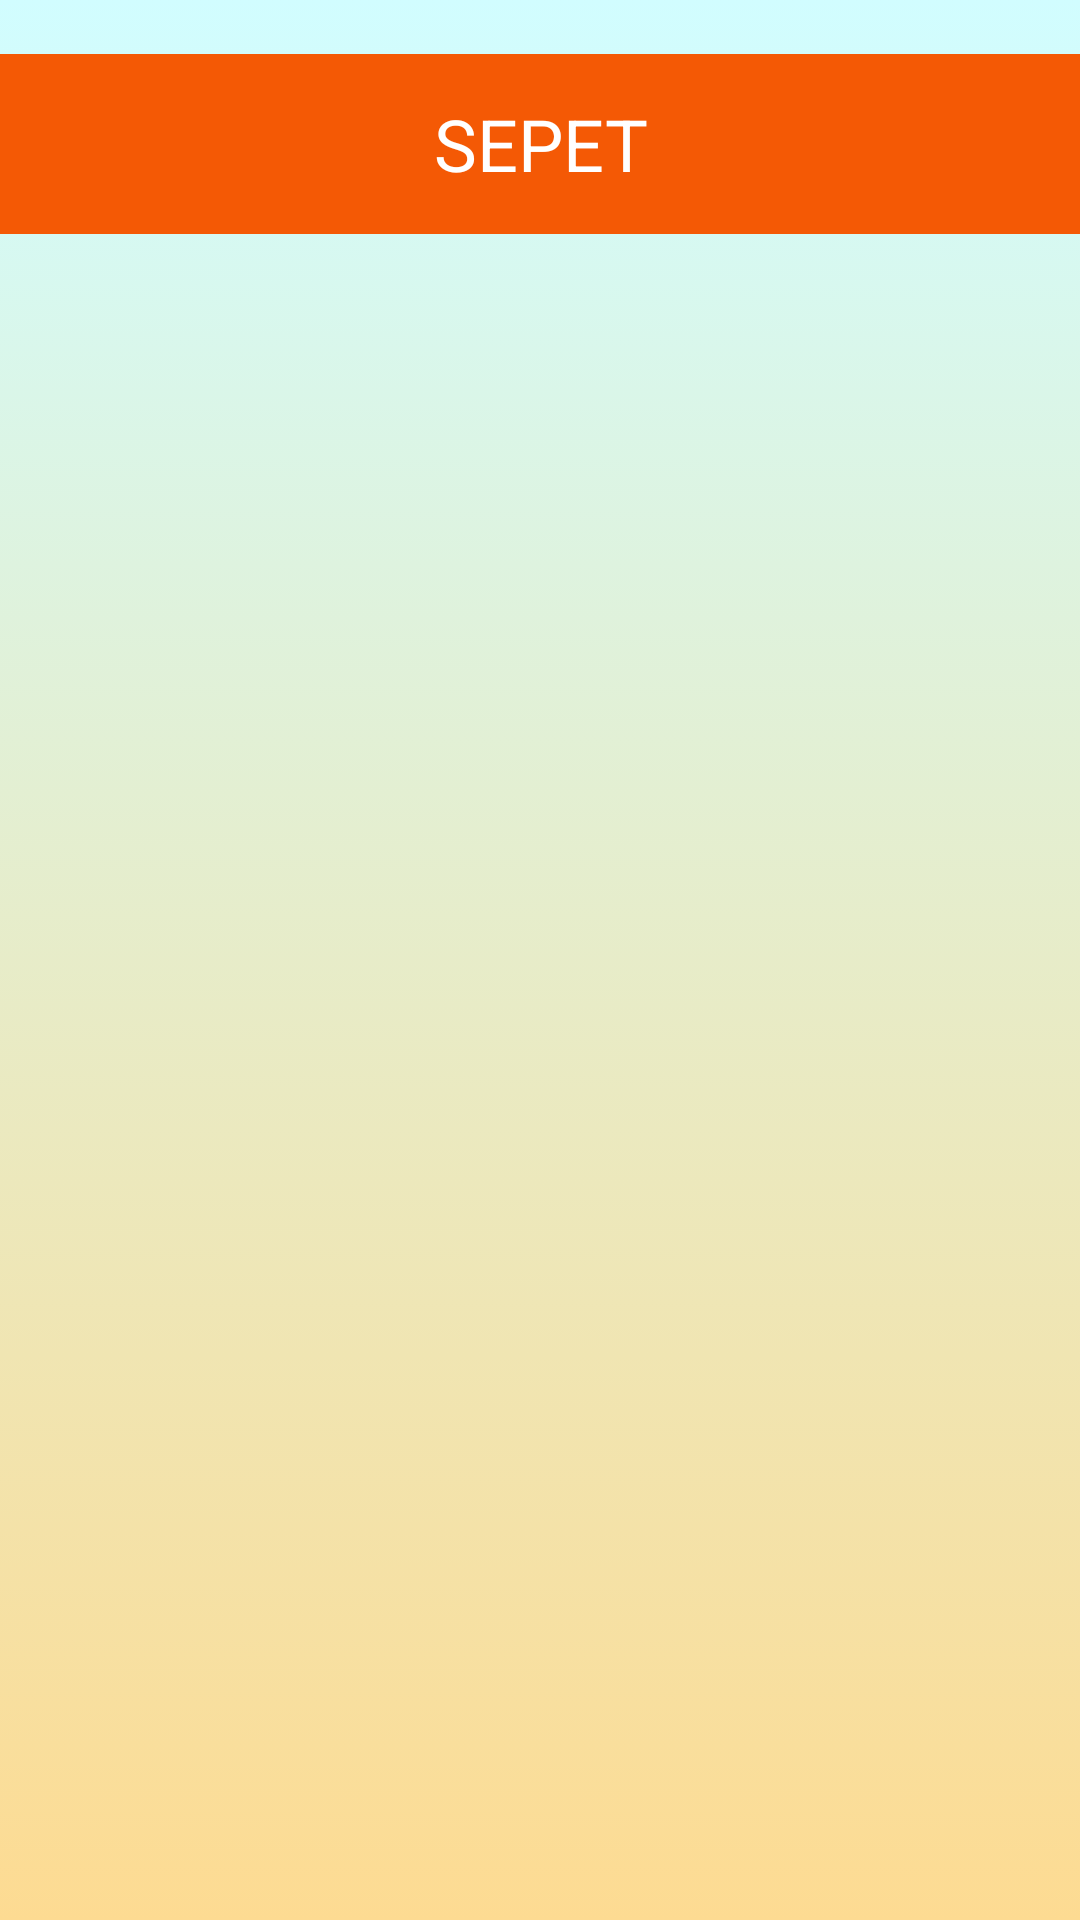

This screen was rendered from an Android layout file. Write that file and the resources it references.
<!-- AndroidManifest.xml: application theme Theme.CepMarketim -->
<!-- res/layout/activity_base.xml -->
<?xml version="1.0" encoding="utf-8"?>
<androidx.constraintlayout.widget.ConstraintLayout xmlns:android="http://schemas.android.com/apk/res/android"
    xmlns:app="http://schemas.android.com/apk/res-auto"
    xmlns:tools="http://schemas.android.com/tools"
    android:layout_width="match_parent"
    android:layout_height="match_parent"
    android:background="@drawable/gradient_background"
    tools:context=".BaseActivity">

    <androidx.recyclerview.widget.RecyclerView
        android:id="@+id/Rec2"
        android:layout_width="398dp"
        android:layout_height="526dp"
        app:layout_constraintBottom_toBottomOf="parent"
        app:layout_constraintEnd_toEndOf="parent"
        app:layout_constraintStart_toStartOf="parent"
        app:layout_constraintTop_toBottomOf="@+id/result"
        tools:ignore="MissingConstraints"></androidx.recyclerview.widget.RecyclerView>

    <TextView
        android:id="@+id/result"
        android:layout_width="match_parent"
        android:layout_height="60dp"
        android:background="#F45905"
        android:gravity="center"
        android:text="SEPET"
        android:textColor="#FFFFFF"
        android:textSize="24sp"
        app:layout_constraintBottom_toTopOf="@+id/Rec2"
        app:layout_constraintEnd_toEndOf="parent"
        app:layout_constraintHorizontal_bias="1.0"
        app:layout_constraintStart_toStartOf="parent"
        app:layout_constraintTop_toTopOf="parent"
        app:layout_constraintVertical_bias="0.0" />


</androidx.constraintlayout.widget.ConstraintLayout>
<!-- resources referenced by this layout -->
<resources>
  <!-- drawable gradient_background (drawable) -->
  <?xml version="1.0" encoding="utf-8"?>
  <selector xmlns:android="http://schemas.android.com/apk/res/android">
  <item>
      <shape>
          <gradient android:angle="90" android:startColor="#fddb92"
              android:endColor="#d1fdff"
              android:type="linear"></gradient>
      </shape>
  </item>
  </selector>
  <style name="Theme.CepMarketim" parent="Theme.MaterialComponents.DayNight.DarkActionBar">
          
          <item name="colorPrimary">@color/purple_500</item>
          <item name="colorPrimaryVariant">@color/purple_700</item>
          <item name="colorOnPrimary">@color/white</item>
          
          <item name="colorSecondary">@color/teal_200</item>
          <item name="colorSecondaryVariant">@color/teal_700</item>
          <item name="colorOnSecondary">@color/black</item>
          
          <item name="android:statusBarColor" tools:targetApi="l">?attr/colorPrimaryVariant</item>
          
      </style>
  <color name="purple_500">#F45905</color>
  <color name="purple_700">#E42605</color>
  <color name="white">#FFFFFFFF</color>
  <color name="teal_200">#FF03DAC5</color>
  <color name="teal_700">#FF018786</color>
  <color name="black">#FF000000</color>
</resources>
